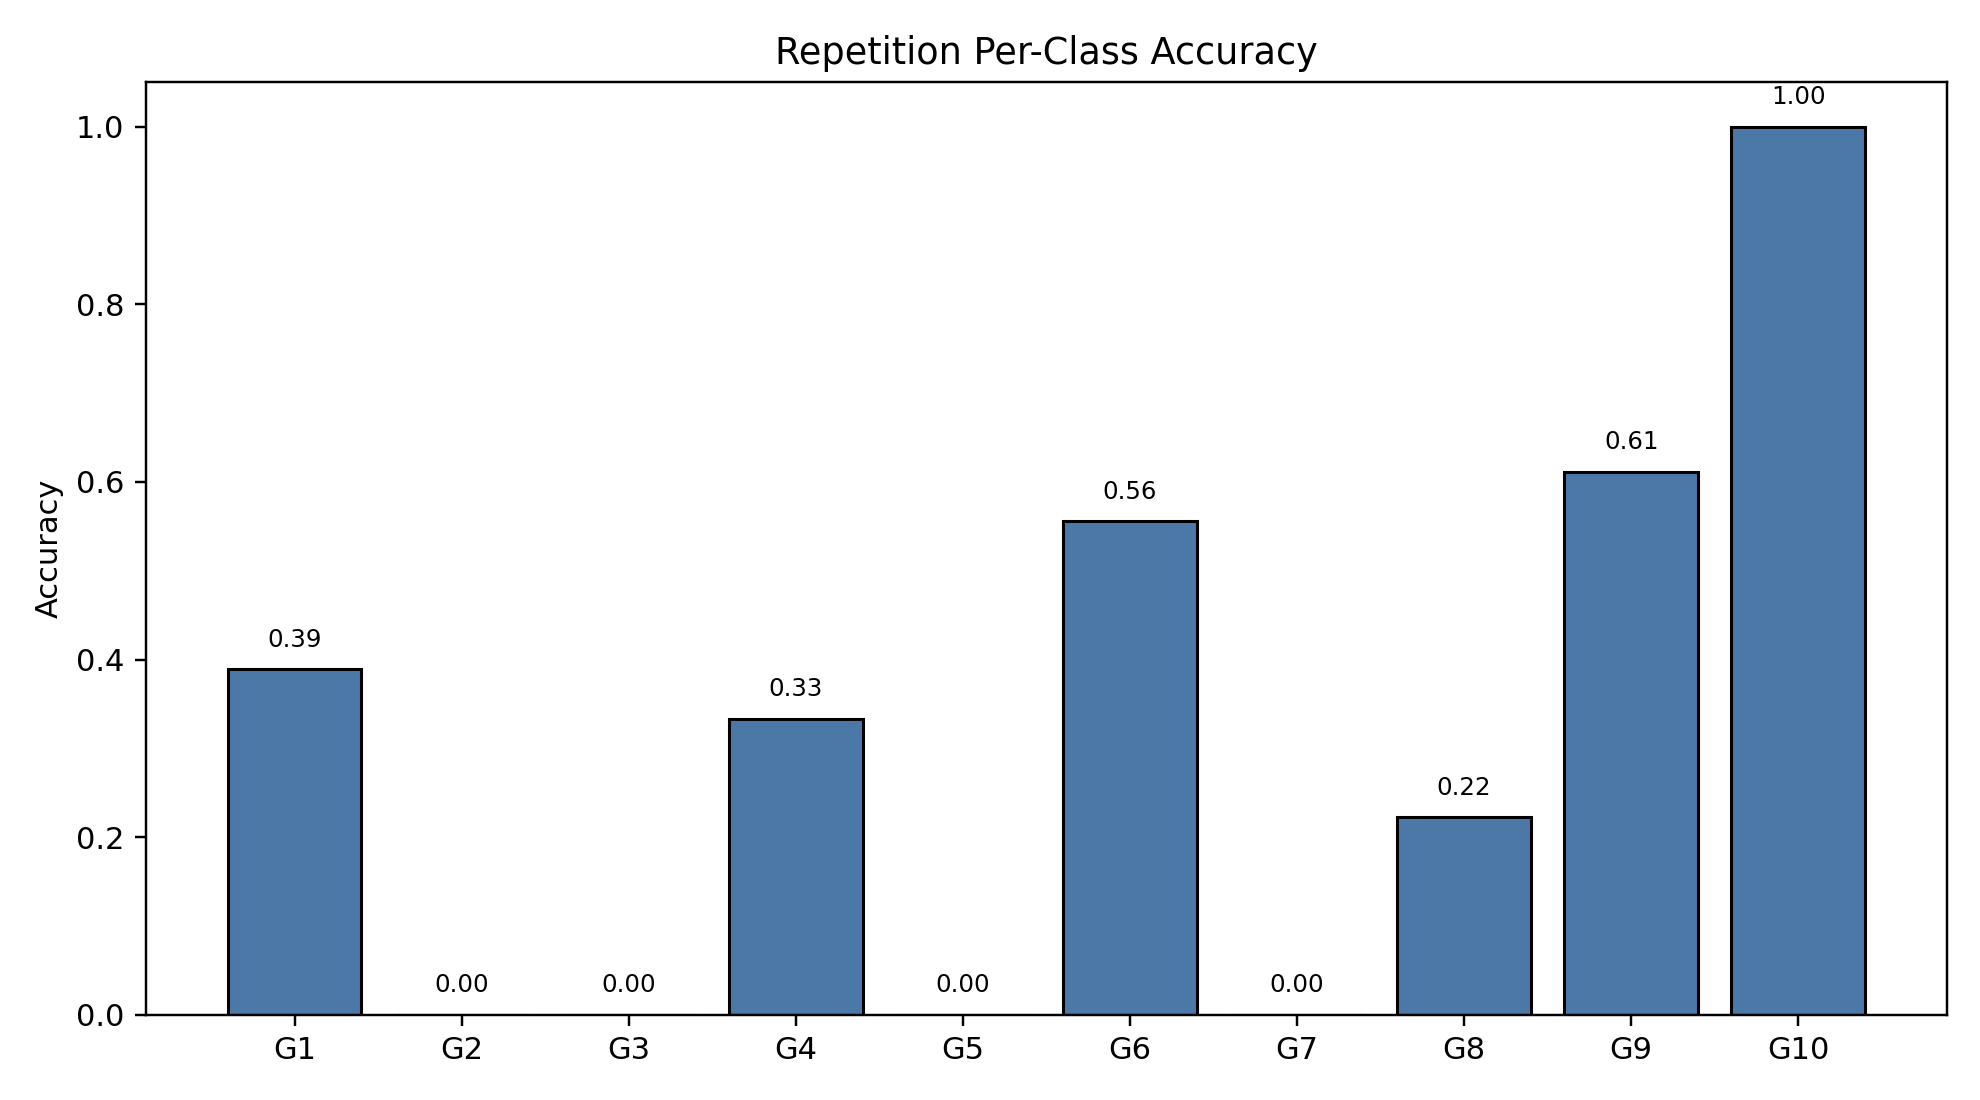

Source data for this figure (header and first rows):
class_index, gesture_id, support, correct, accuracy
0, 1, 18, 7, 0.3889
1, 2, 18, 0, 0.0
2, 3, 18, 0, 0.0
3, 4, 18, 6, 0.3333
4, 5, 18, 0, 0.0
5, 6, 18, 10, 0.5556
6, 7, 18, 0, 0.0
7, 8, 18, 4, 0.2222
8, 9, 18, 11, 0.6111
9, 10, 18, 18, 1.0
